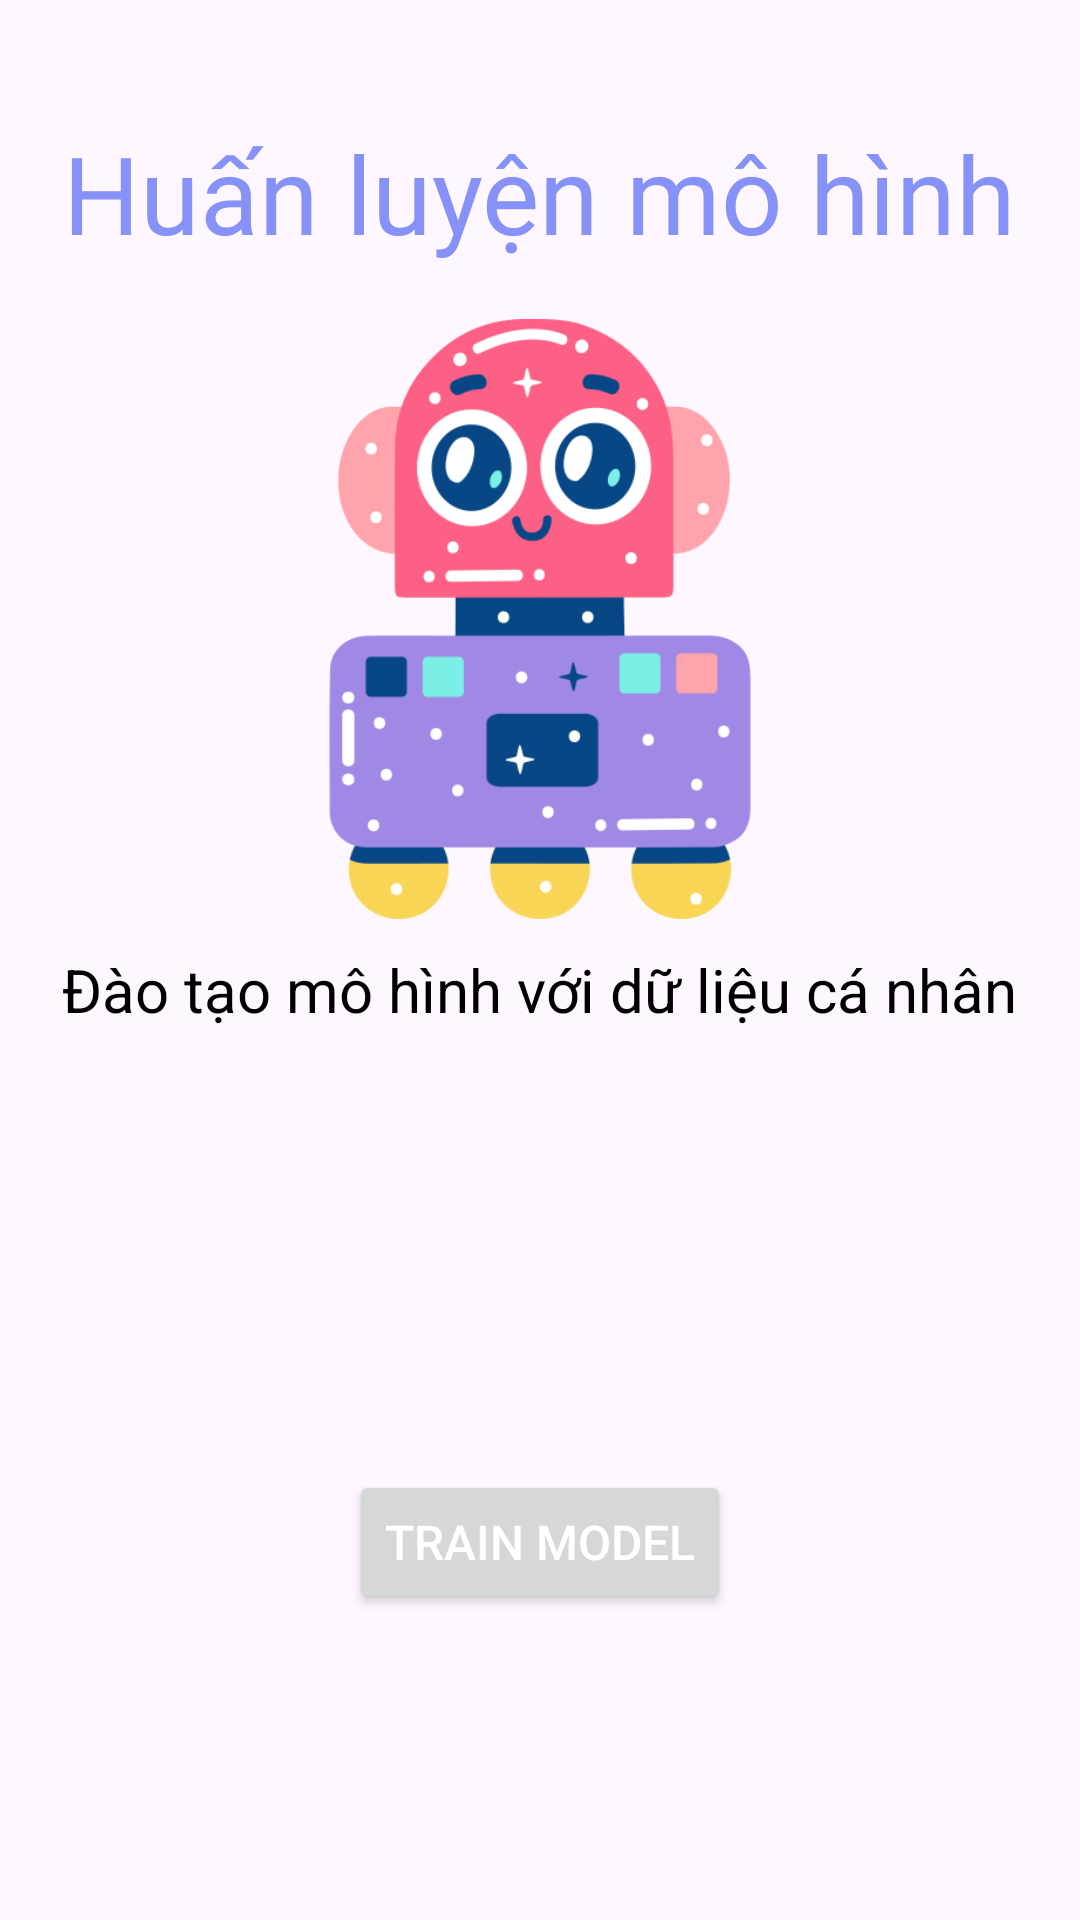

This screen was rendered from an Android layout file. Write that file and the resources it references.
<!-- AndroidManifest.xml: application theme Theme.Brainwave -->
<!-- res/layout/models_view.xml -->
<?xml version="1.0" encoding="utf-8"?>
<RelativeLayout
    xmlns:android="http://schemas.android.com/apk/res/android"
    xmlns:app="http://schemas.android.com/apk/res-auto"
    xmlns:tools="http://schemas.android.com/tools"
    android:layout_width="match_parent"
    android:layout_height="match_parent"
    android:orientation="vertical"
    tools:context=".ModelsActivity">

    <TextView
        android:id="@+id/modelsTitle"
        android:layout_width="wrap_content"
        android:layout_height="wrap_content"
        android:layout_centerHorizontal="true"
        android:layout_marginTop="40dp"
        android:fontFamily="@font/poppins_semibold"
        android:text="Huấn luyện mô hình"
        android:textColor="@color/lavender"
        android:textSize="36sp" />

    <ImageView
        android:id="@+id/clothImage"
        android:layout_width="200dp"
        android:layout_height="200dp"
        android:layout_below="@id/modelsTitle"
        android:layout_marginTop="18dp"
        android:layout_centerHorizontal="true"
        android:src="@drawable/robot" />

    <TextView
        android:id="@+id/tv_models_label"
        android:layout_width="wrap_content"
        android:layout_height="wrap_content"
        android:layout_centerHorizontal="true"
        android:layout_below="@+id/clothImage"
        android:layout_marginTop="10dp"
        android:text="Đào tạo mô hình với dữ liệu cá nhân"
        android:textAppearance="?android:attr/textAppearanceLarge"
        android:textColor="#000000"
        android:textSize="20sp" />

    <ProgressBar
        android:id="@+id/progressBar_models"
        style="?android:attr/progressBarStyle"
        android:layout_width="wrap_content"
        android:layout_height="wrap_content"
        android:layout_centerHorizontal="true"
        android:layout_marginTop="380dp"
        android:visibility="invisible"
        app:layout_constraintEnd_toEndOf="parent"
        app:layout_constraintStart_toStartOf="parent" />

    <TextView
        android:id="@+id/textView_models"
        android:layout_width="wrap_content"
        android:layout_height="wrap_content"
        android:layout_centerHorizontal="true"
        android:layout_marginTop="440dp"
        app:layout_constraintEnd_toEndOf="parent"
        app:layout_constraintStart_toStartOf="parent"
        app:layout_constraintTop_toBottomOf="@+id/progressBar_models" />

    
    
    
    
    
    
    
    
    
    
    
    

    <Button
        android:id="@+id/btn_train_model"
        android:layout_width="wrap_content"
        android:layout_height="wrap_content"
        android:layout_marginTop="490dp"
        android:layout_centerHorizontal="true"
        android:text="Train model"
        android:textColor="#ffffffff"
        android:textSize="16sp" />










</RelativeLayout>
<!-- resources referenced by this layout -->
<resources>
  <string-array name="list_labels_status">
          <item>Buồn ngủ</item>
          <item>Tỉnh táo</item>
      </string-array>
  <color name="lavender">#8692f7</color>
  <!-- drawable robot: png bitmap (drawable, 35966 bytes) -->
  <style name="Theme.Brainwave" parent="Base.Theme.Brainwave" />
  <style name="Base.Theme.Brainwave" parent="Theme.Material3.DayNight.NoActionBar">
          
          
      </style>
</resources>
